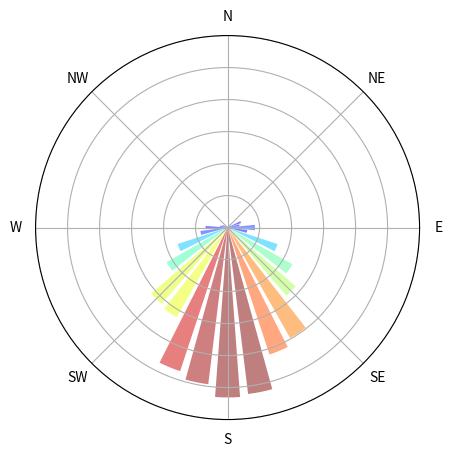
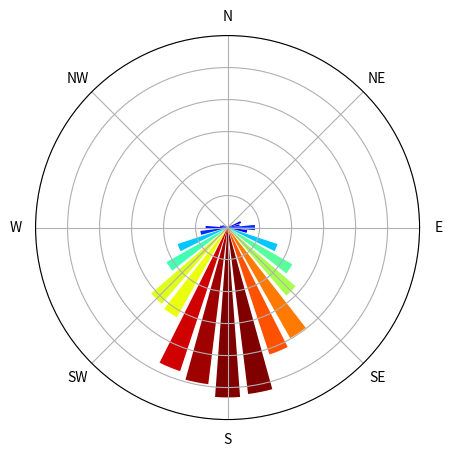
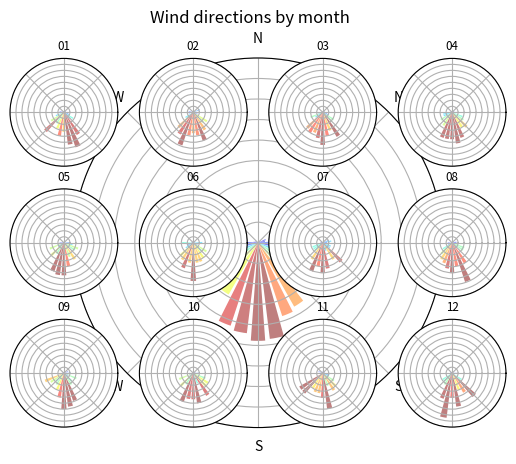
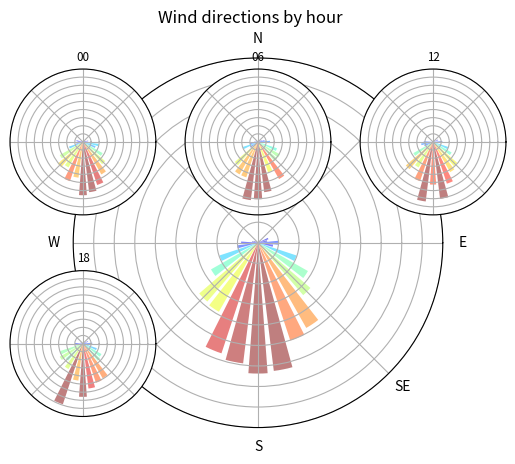

Generate these figures, in order, with matplotlib:
#!/usr/bin/env python
"""
Provides functions to plot windroses when given wind directions.
"""
import datetime
import itertools
import numpy as np
import matplotlib.pyplot as plt


# -----------------------------------------------------------------------------#
def _time_part_sort(datetimes, values, sub_format_str):
    """Groups "values" as a nested list according to the "sub_format_str" of
    the "datetimes"."""
    assert len(datetimes) == len(
        values
    ), "datetimes and values have unequal length (%d and %d)" % (
        len(datetimes),
        len(values),
    )
    time_of_values = np.array(
        [dt.strftime(sub_format_str) for dt in datetimes]
    )
    grouped_values = []
    times = sorted(set(time_of_values))
    for time_key in times:
        grouped_values += [values[np.where(time_of_values == time_key)]]
    return times, grouped_values


# -----------------------------------------------------------------------------#
def _yscale_subplots(fig=None, per_type=False, regrid=False):
    """Sets a common y-scale to all subplots.  If per_type is set to True,
    y-scales are distinguished by the type of the subplots."""
    if fig is None:
        fig = plt.gcf()

    if per_type:
        key_func = type
    else:
        key_func = lambda x: "the one to rule them all"

    # see http://matplotlib.sourceforge.net/faq/howto_faq.html#\
    # find-all-objects-in-figure-of-a-certain-type
    ylim_getable = lambda sub: hasattr(sub, "get_ylim")
    ylim_setable = lambda sub: hasattr(sub, "set_ylim")

    # find the y-limits of each subplot
    ymins, ymaxs = {}, {}
    for subplot in fig.findobj(ylim_getable):
        ymin, ymax = subplot.get_ylim()
        sub_type = key_func(subplot)
        if sub_type not in ymins:
            ymins[sub_type], ymaxs[sub_type] = [], []
        ymins[sub_type].append(ymin)
        ymaxs[sub_type].append(ymax)

    # find the extremes for each type of subplot
    ymin, ymax = {}, {}
    for sub_type in list(ymins.keys()):
        ymin[sub_type] = min(ymins[sub_type])
        ymax[sub_type] = max(ymaxs[sub_type])

    # set ylims (and reset grids)
    for subplot in fig.findobj(ylim_setable):
        sub_type = key_func(subplot)
        subplot.set_ylim(ymin=ymin[sub_type], ymax=ymax[sub_type])
        if regrid:
            subplot.set_rgrids(np.linspace(1e-6, ymax[sub_type], 10))


# -----------------------------------------------------------------------------#
def _wind_direction_theta(classes):
    """Generates classes for directions suitable for polar axes plotting.
    Abstraction is a pain here and documenting is also hard, so sorry."""
    classes = np.where(classes > 360, classes - 360, classes)

    # avoid that a bar wraps the wrong way around the arc by cutting out the
    # overlapping class, in other words:
    # i'm a genie in a bottle, you gotta wrap me the right way
    overlap_i = int(np.argwhere(classes[:-1] - classes[1:] > 0))
    classes = np.r_[classes[:overlap_i], classes[overlap_i + 1 :]]
    theta = np.pi * classes / 180
    # fill up the gap with two classes
    class_width = abs(classes[0] - classes[1])
    classes_gap = np.array(
        [359.999 - class_width / 4, 360.001 + class_width / 4]
    )
    theta_gap = np.pi * classes_gap / 180
    return classes, theta, theta_gap, overlap_i


# -----------------------------------------------------------------------------#
def mind_the_gap(hist, overlap_i):
    hist_gap = np.r_[hist[overlap_i], hist[overlap_i]]
    hist = np.r_[hist[:overlap_i], hist[overlap_i + 1 :]]
    return hist, hist_gap


# -----------------------------------------------------------------------------#
def _plot_speed_hist(
    speed_hist,
    speed_bins,
    bar_func,
    theta,
    theta_gap,
    theta_width,
    overlap_i,
    *args,
    **kwds
):
    # "transpose" the speed_hists as they can be easily plotted speed-class
    # and not sector-wise
    speed_hist = speed_hist.T
    speed_hist[np.isnan(speed_hist)] = 0
    speed_cdf = np.cumsum(speed_hist, axis=0)
    lowers = np.zeros_like(speed_cdf)
    lowers[1:] = speed_cdf[:-1]
    for ii, (lower, upper) in enumerate(zip(lowers, speed_hist)):
        hist, hist_gap = mind_the_gap(upper, overlap_i)
        l_hist, l_hist_gap = mind_the_gap(lower, overlap_i)
        label = "<= %.2f m/s" % speed_bins[ii + 1]
        bars = bar_func(
            theta[1:],
            hist,
            theta_width * 0.75,
            bottom=l_hist,
            align="center",
            label=label,
            *args,
            **kwds
        )
        bars_gap = bar_func(
            theta_gap,
            hist_gap,
            0.5 * theta_width,
            bottom=l_hist_gap,
            align="center",
            *args,
            **kwds
        )
        for bar_ in itertools.chain(bars, bars_gap):
            bar_.set_facecolor(plt.cm.jet(ii * len(speed_bins) * 10))
            bar_.set_alpha(0.5 if "alpha" not in kwds else kwds["alpha"])
    plt.legend(
        loc="center right", bbox_to_anchor=(1.55, 0.5), borderaxespad=0.0
    )


# -----------------------------------------------------------------------------#
def _plot_dir_hist(
    hist,
    speed_hist=None,
    speed_bins=None,
    fig=None,
    subfig=False,
    ticks=True,
    *args,
    **kwds
):
    """Helps to combine common ground between windrose and
    _dir_hist_diff_generic.
    Can also be used to plot a windrose if the histogram is already known. But
    in this case the hist has to be passed as hist[::-1]!
    """
    # we know the wind directions have to be in the range (90,450], so we
    # do not use the classes that were returned by np.histogram
    classes = np.linspace(90, 450, len(hist) + 1)
    classes, theta, theta_gap, overlap_i = _wind_direction_theta(classes)

    try:
        overlap_i = overlap_i[0]
    except (KeyError, TypeError):
        pass
    hist, hist_gap = mind_the_gap(hist, overlap_i)

    # polar axes of subfigs are defined when the subfig is created and not
    # here.
    if not subfig:
        if fig is None:
            fig = plt.figure()
        ax = fig.add_axes(
            [0.1 if speed_hist is None else -0.04, 0.1, 0.8, 0.8], polar=True
        )
        bar_func = ax.bar
    else:
        bar_func = plt.bar
    theta_width = abs(theta[1] - theta[0])
    if speed_hist is None:
        bars = bar_func(
            theta[:-1],
            hist,
            theta_width * 0.75,
            bottom=0.0,
            align="center",
            *args,
            **kwds
        )
        bars_gap = bar_func(
            theta_gap,
            hist_gap,
            0.5 * theta_width,
            bottom=0.0,
            align="center",
            *args,
            **kwds
        )
    else:
        _plot_speed_hist(
            speed_hist,
            speed_bins,
            bar_func,
            theta,
            theta_gap,
            theta_width,
            overlap_i,
            *args,
            **kwds
        )

    if speed_hist is None:
        # set colors according to frequency/speed
        all_hists = list(itertools.chain(hist, hist_gap))
        all_bars = itertools.chain(bars, bars_gap)
        rel_hists = [hist / float(sum(all_hists)) for hist in all_hists]
        for freq, bar_ in zip(rel_hists, all_bars):
            bar_.set_facecolor(plt.cm.jet(freq * 10))
            bar_.set_alpha(0.5 if "alpha" not in kwds else kwds["alpha"])

    # we transformed the classes, so we also have to lie about the labels
    xicks = plt.xticks()[0]
    if ticks:
        xlabels = list(range(90, -1, -45)) + list(range(315, 90, -45))
        xlabels = ("E", "NE", "N", "NW", "W", "SW", "S", "SE")
    #        yicks = plt.yticks()[0]
    #        plt.yticks(yicks, [str(ytick) for ytick in yicks])
    else:
        xlabels = [""] * len(xicks)
    yicks = plt.yticks()[0]
    plt.yticks(yicks, [""] * len(yicks))
    plt.xticks(xicks, xlabels)
    return fig


# -----------------------------------------------------------------------------#
def seasonal_windroses(
    datetimes,
    wind_dirs,
    n_sectors=32,
    time_format_str="%m",
    fig=None,
    speed=None,
    title=None,
    normalize=True,
    separate=False,
    *args,
    **kwds
):
    """Plots a figure with subplots of windroses.
    Each subplot is a windrose containing only directions from the measurement
    times signified by "time_format_str". The default ("%m") plots one windrose
    for each distinct month."""
    fig = plt.figure() if fig is None else fig
    times, sorted_values = _time_part_sort(
        datetimes, wind_dirs, time_format_str
    )
    if speed is None:
        sorted_speeds = [None] * len(times)
    else:
        times, sorted_speeds = _time_part_sort(
            datetimes, speed, time_format_str
        )

    # find out how to best fit the subplots in a wide rectangle
    fig_width = int(np.sqrt(len(times))) + 1
    fig_height = fig_width
    while fig_width * (fig_height - 1) >= len(times):
        fig_height -= 1

    # dummy to get a colorbar
    full_subplot = plt.subplot(111, polar=True)
    windrose(
        wind_dirs,
        n_sectors,
        fig=full_subplot,
        subfig=True,
        speed=speed,
        *args,
        **kwds
    )
    if title is not None:
        plt.suptitle(title)

    # needed to fit to a common scale
    subplots = []
    for sub_i, (time, wind_dir, speed) in enumerate(
        zip(times, sorted_values, sorted_speeds)
    ):
        if separate:
            windrose(wind_dir, n_sectors, speed=speed)
        else:
            subplots.append(
                plt.subplot(fig_height, fig_width, sub_i + 1, polar=True)
            )
            windrose(
                wind_dir,
                n_sectors,
                fig=subplots[-1],
                subfig=True,
                speed=speed,
                ticks=False,
                *args,
                **kwds
            )
        plt.title(str(time), fontsize="small")

    if normalize:
        # rescale all subfigs
        _yscale_subplots(fig, regrid=True)
        # remove all yticklabels (they are misplaced anyway)
        for subplot in subplots:
            former_labels = subplot.get_yticklabels()
            subplot.set_yticklabels([""] * len(former_labels))
    return fig


# -----------------------------------------------------------------------------#
def rel_ranks(values):
    """Returns ranks of values in the range [0,1]."""
    from scipy import stats

    return (stats.stats.rankdata(values) - 0.5) / len(values)


# -----------------------------------------------------------------------------#
def equal_num_bins(values, n_bins, round=True):
    """Returns bins so that values is cut into n_bins bins that each contain
    the same number of values' values."""
    bins = np.zeros(n_bins)
    bins[-1] = values.max()
    value_ranks = rel_ranks(values)
    for ii, perc in enumerate(np.linspace(0, 1, n_bins)[1:-1]):
        bins[ii + 1] = np.min(values[value_ranks > perc])
    return bins


# -----------------------------------------------------------------------------#
def scatter(wind_dirs, speed):
    _ = plt.figure()
    _ = plt.subplot(111, polar=True)
    wind_dirs = wind_dirs[np.isfinite(wind_dirs)]
    wind_dirs = -1 * wind_dirs + 450
    plt.scatter(
        wind_dirs,
        speed,
        marker="o",
        facecolors=(0, 0, 0, 0),
        edgecolors=(0, 0, 0, 0.5),
    )
    plt.ylim(0, speed.max())
    xicks = plt.xticks()[0]
    xlabels = list(range(90, -1, -45)) + list(range(315, 90, -45))
    plt.xticks(xicks, xlabels)
    yicks = plt.yticks()[0]
    plt.yticks(yicks, [str(ytick) for ytick in yicks])


# -----------------------------------------------------------------------------#
def windrose(
    wind_dirs,
    n_sectors=32,
    speed=None,
    speed_bins=6,
    fig=None,
    subfig=False,
    ticks=True,
    normalize=True,
    *args,
    **kwds
):
    """Plots a windrose (histogram with polar axes) of the given wind_dirs.
    If speed_bins is an int, equally filled speed_bins will be created."""
    fig = plt.figure() if fig is None else fig

    # transform directions to enable a the windrose representation
    # also works with "+ 90" but the resulting classes are less intuitive
    wind_dirs = -1 * wind_dirs + 450

    # enforce bins and ignore the classes given by np.histogram. we do not
    # want the sectors to change according to the data.
    bins = np.linspace(
        90 - 180.0 / n_sectors,
        450 + 180.0 / n_sectors,
        n_sectors + 2,
    )
    hist = np.histogram(wind_dirs, bins)[0]
    hist[0] += hist[-1]
    hist = hist[:-1]
    if normalize:
        hist = hist.astype(float) / np.sum(hist)
    if speed is not None:
        if type(speed_bins) == int:
            speed_bins = equal_num_bins(speed, speed_bins)
        s_hists = [
            np.histogram(
                speed[(wind_dirs > left) & (wind_dirs <= right)], speed_bins
            )[0]
            for left, right in zip(bins[:-1], bins[1:])
        ]
        s_hists[0] += s_hists[-1]
        s_hists = s_hists[:-1]
        # normalize all the classes to the frequency of wind in the individual
        # sectors
        # we do not need the speeds anymore! continue with the histogram
        speed = np.array(s_hists, dtype=float)
        # normalize by hand and not with density=True in np.histogram, because
        # "Note that the sum of the histogram values will not be equal to 1
        # unless bins of unity width are chosen; it is not a probability mass
        # function" (numpy documentation)
        speed /= speed.sum(axis=1)[:, np.newaxis]
        # make the speeds add up to the frequency of the wind falling in this
        # sector
        speed *= hist[:, np.newaxis]
    return _plot_dir_hist(
        hist, speed, speed_bins, fig, subfig, ticks, *args, **kwds
    )


# -----------------------------------------------------------------------------#
if __name__ == "__main__":
    # so lets do some examples..
    # fake up wind directions following a normal distribution
    dirs = np.random.normal(loc=180, scale=45, size=365 * 4)
    # overwrite values that are not in the range (0,360]
    dirs[(dirs < 0) & (dirs >= 360)] = 0
    # generate a datetime array (one year of 6h-timesteps) to plot seasonal
    # windroses
    datetimes = np.array(
        [
            datetime.datetime(2000, 1, 1) + datetime.timedelta(hours=hour)
            for hour in range(0, 365 * 4 * 6, 6)
        ]
    )

    # the most simple example
    windrose(dirs)
    # additional keyword arguments are passed to the plt.bar/ax.bar function.
    # here: no transparency for the bars
    windrose(dirs, alpha=1)
    # plots by month per default
    seasonal_windroses(datetimes, dirs, title="Wind directions by month")
    # plot by hour
    seasonal_windroses(
        datetimes, dirs, time_format_str="%H", title="Wind directions by hour"
    )

    # fake up some speed data
    weibull_ppf = lambda x, alpha, beta: (-np.log(1 - x) / alpha) ** (1 / beta)
    speeds = weibull_ppf(np.random.random(365 * 4), 1, 1.5)

    #    import wind_station as ws
    #    konst = ws.WindStation("Messstation Langenargen")
    #    seasonal_windroses(konst.datetime, konst.direction, time_format_str="%H",
    #                       speed=konst.speed)

    #    windrose(konst.direction)
    #    windrose(konst.direction, 32, konst.speed)
    #    speed_bins = np.linspace(0, konst.speed.max(), 5)
    ##    windrose(konst.direction[konst.speed < speed_bins[1]])
    #
    plt.show()
